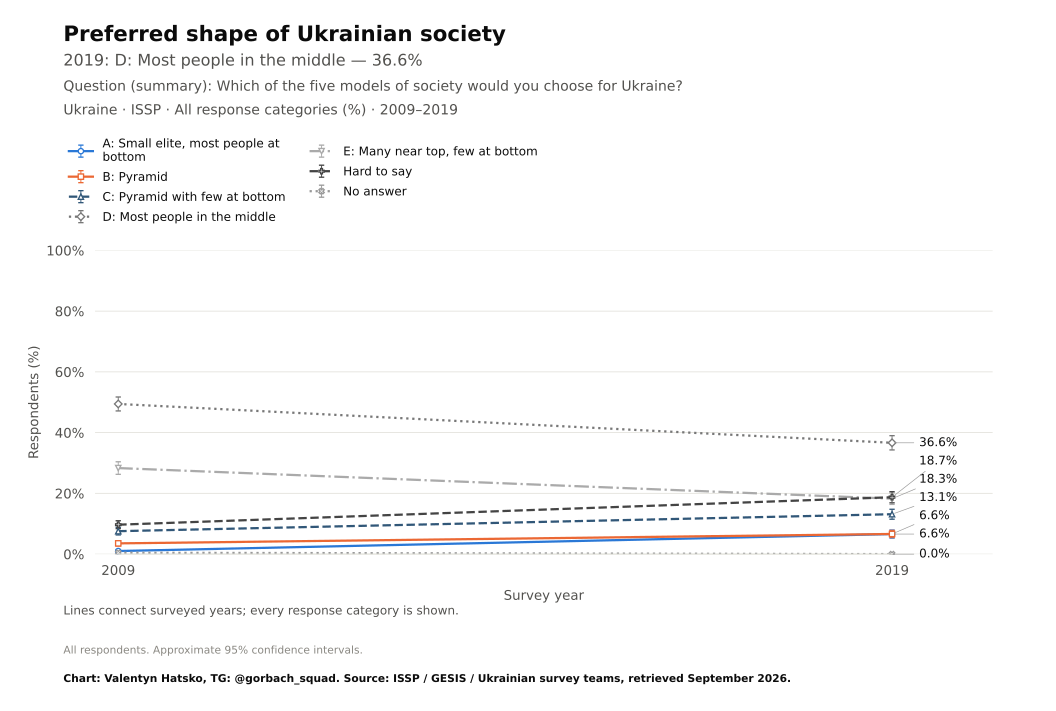

The table this chart was drawn from, first rows:
survey, item, year, question_type, source_file, source_field, source_table, source_sha256, response, estimate, se, ci_low, ci_high, n_valid, n_domain, n_psu, kish_n, weight_sum, weighted, variance_method, denominator, excluded_non_numeric_pct, spontaneous_against_democracy_pct, round
ISSP, society_ideal, 2009, nominal, ZA5400_v4-0-0.sav, V55, original microdata, ff5bd2c5c8c7ba6e8e7ba11541b464be2d464ddf…, A: Small elite, most people at bottom, 1.015, 0.2415, 0.5415, 1.489, 2012, 2012, 2012, 1829, 2012, True, Approximate weighted respondent lineariz…, all eligible adults, , , 
ISSP, society_ideal, 2019, nominal, ZA7810_v1-0-0.sav, v49, original microdata, 694abfea6f4a06ec211c0e24428d0bce0acc0f3e…, A: Small elite, most people at bottom, 6.602, 0.6731, 5.282, 7.922, 2001, 2001, 2001, 1624, 2001, True, Approximate weighted respondent lineariz…, all eligible adults, , , 
ISSP, society_ideal, 2009, nominal, ZA5400_v4-0-0.sav, V55, original microdata, ff5bd2c5c8c7ba6e8e7ba11541b464be2d464ddf…, B: Pyramid, 3.536, 0.4275, 2.698, 4.375, 2012, 2012, 2012, 1829, 2012, True, Approximate weighted respondent lineariz…, all eligible adults, , , 
ISSP, society_ideal, 2019, nominal, ZA7810_v1-0-0.sav, v49, original microdata, 694abfea6f4a06ec211c0e24428d0bce0acc0f3e…, B: Pyramid, 6.633, 0.596, 5.464, 7.801, 2001, 2001, 2001, 1624, 2001, True, Approximate weighted respondent lineariz…, all eligible adults, , , 
ISSP, society_ideal, 2009, nominal, ZA5400_v4-0-0.sav, V55, original microdata, ff5bd2c5c8c7ba6e8e7ba11541b464be2d464ddf…, C: Pyramid with few at bottom, 7.548, 0.6318, 6.309, 8.787, 2012, 2012, 2012, 1829, 2012, True, Approximate weighted respondent lineariz…, all eligible adults, , , 
ISSP, society_ideal, 2019, nominal, ZA7810_v1-0-0.sav, v49, original microdata, 694abfea6f4a06ec211c0e24428d0bce0acc0f3e…, C: Pyramid with few at bottom, 13.14, 0.8342, 11.5, 14.77, 2001, 2001, 2001, 1624, 2001, True, Approximate weighted respondent lineariz…, all eligible adults, , , 
ISSP, society_ideal, 2009, nominal, ZA5400_v4-0-0.sav, V55, original microdata, ff5bd2c5c8c7ba6e8e7ba11541b464be2d464ddf…, D: Most people in the middle, 49.44, 1.169, 47.14, 51.73, 2012, 2012, 2012, 1829, 2012, True, Approximate weighted respondent lineariz…, all eligible adults, , , 
ISSP, society_ideal, 2019, nominal, ZA7810_v1-0-0.sav, v49, original microdata, 694abfea6f4a06ec211c0e24428d0bce0acc0f3e…, D: Most people in the middle, 36.64, 1.199, 34.29, 39, 2001, 2001, 2001, 1624, 2001, True, Approximate weighted respondent lineariz…, all eligible adults, , , 
ISSP, society_ideal, 2009, nominal, ZA5400_v4-0-0.sav, V55, original microdata, ff5bd2c5c8c7ba6e8e7ba11541b464be2d464ddf…, E: Many near top, few at bottom, 28.33, 1.057, 26.25, 30.4, 2012, 2012, 2012, 1829, 2012, True, Approximate weighted respondent lineariz…, all eligible adults, , , 
ISSP, society_ideal, 2019, nominal, ZA7810_v1-0-0.sav, v49, original microdata, 694abfea6f4a06ec211c0e24428d0bce0acc0f3e…, E: Many near top, few at bottom, 18.26, 0.9688, 16.36, 20.16, 2001, 2001, 2001, 1624, 2001, True, Approximate weighted respondent lineariz…, all eligible adults, , , 
ISSP, society_ideal, 2009, nominal, ZA5400_v4-0-0.sav, V55, original microdata, ff5bd2c5c8c7ba6e8e7ba11541b464be2d464ddf…, Hard to say, 9.682, 0.6644, 8.379, 10.98, 2012, 2012, 2012, 1829, 2012, True, Approximate weighted respondent lineariz…, all eligible adults, , , 
ISSP, society_ideal, 2019, nominal, ZA7810_v1-0-0.sav, v49, original microdata, 694abfea6f4a06ec211c0e24428d0bce0acc0f3e…, Hard to say, 18.73, 0.9352, 16.89, 20.56, 2001, 2001, 2001, 1624, 2001, True, Approximate weighted respondent lineariz…, all eligible adults, , , 
ISSP, society_ideal, 2009, nominal, ZA5400_v4-0-0.sav, V55, original microdata, ff5bd2c5c8c7ba6e8e7ba11541b464be2d464ddf…, No answer, 0.456, 0.1699, 0.1227, 0.7893, 2012, 2012, 2012, 1829, 2012, True, Approximate weighted respondent lineariz…, all eligible adults, , , 
ISSP, society_ideal, 2019, nominal, ZA7810_v1-0-0.sav, v49, original microdata, 694abfea6f4a06ec211c0e24428d0bce0acc0f3e…, No answer, 0.0, 0.0, 0.0, 0.0, 2001, 2001, 2001, 1624, 2001, True, Approximate weighted respondent lineariz…, all eligible adults, , , 
